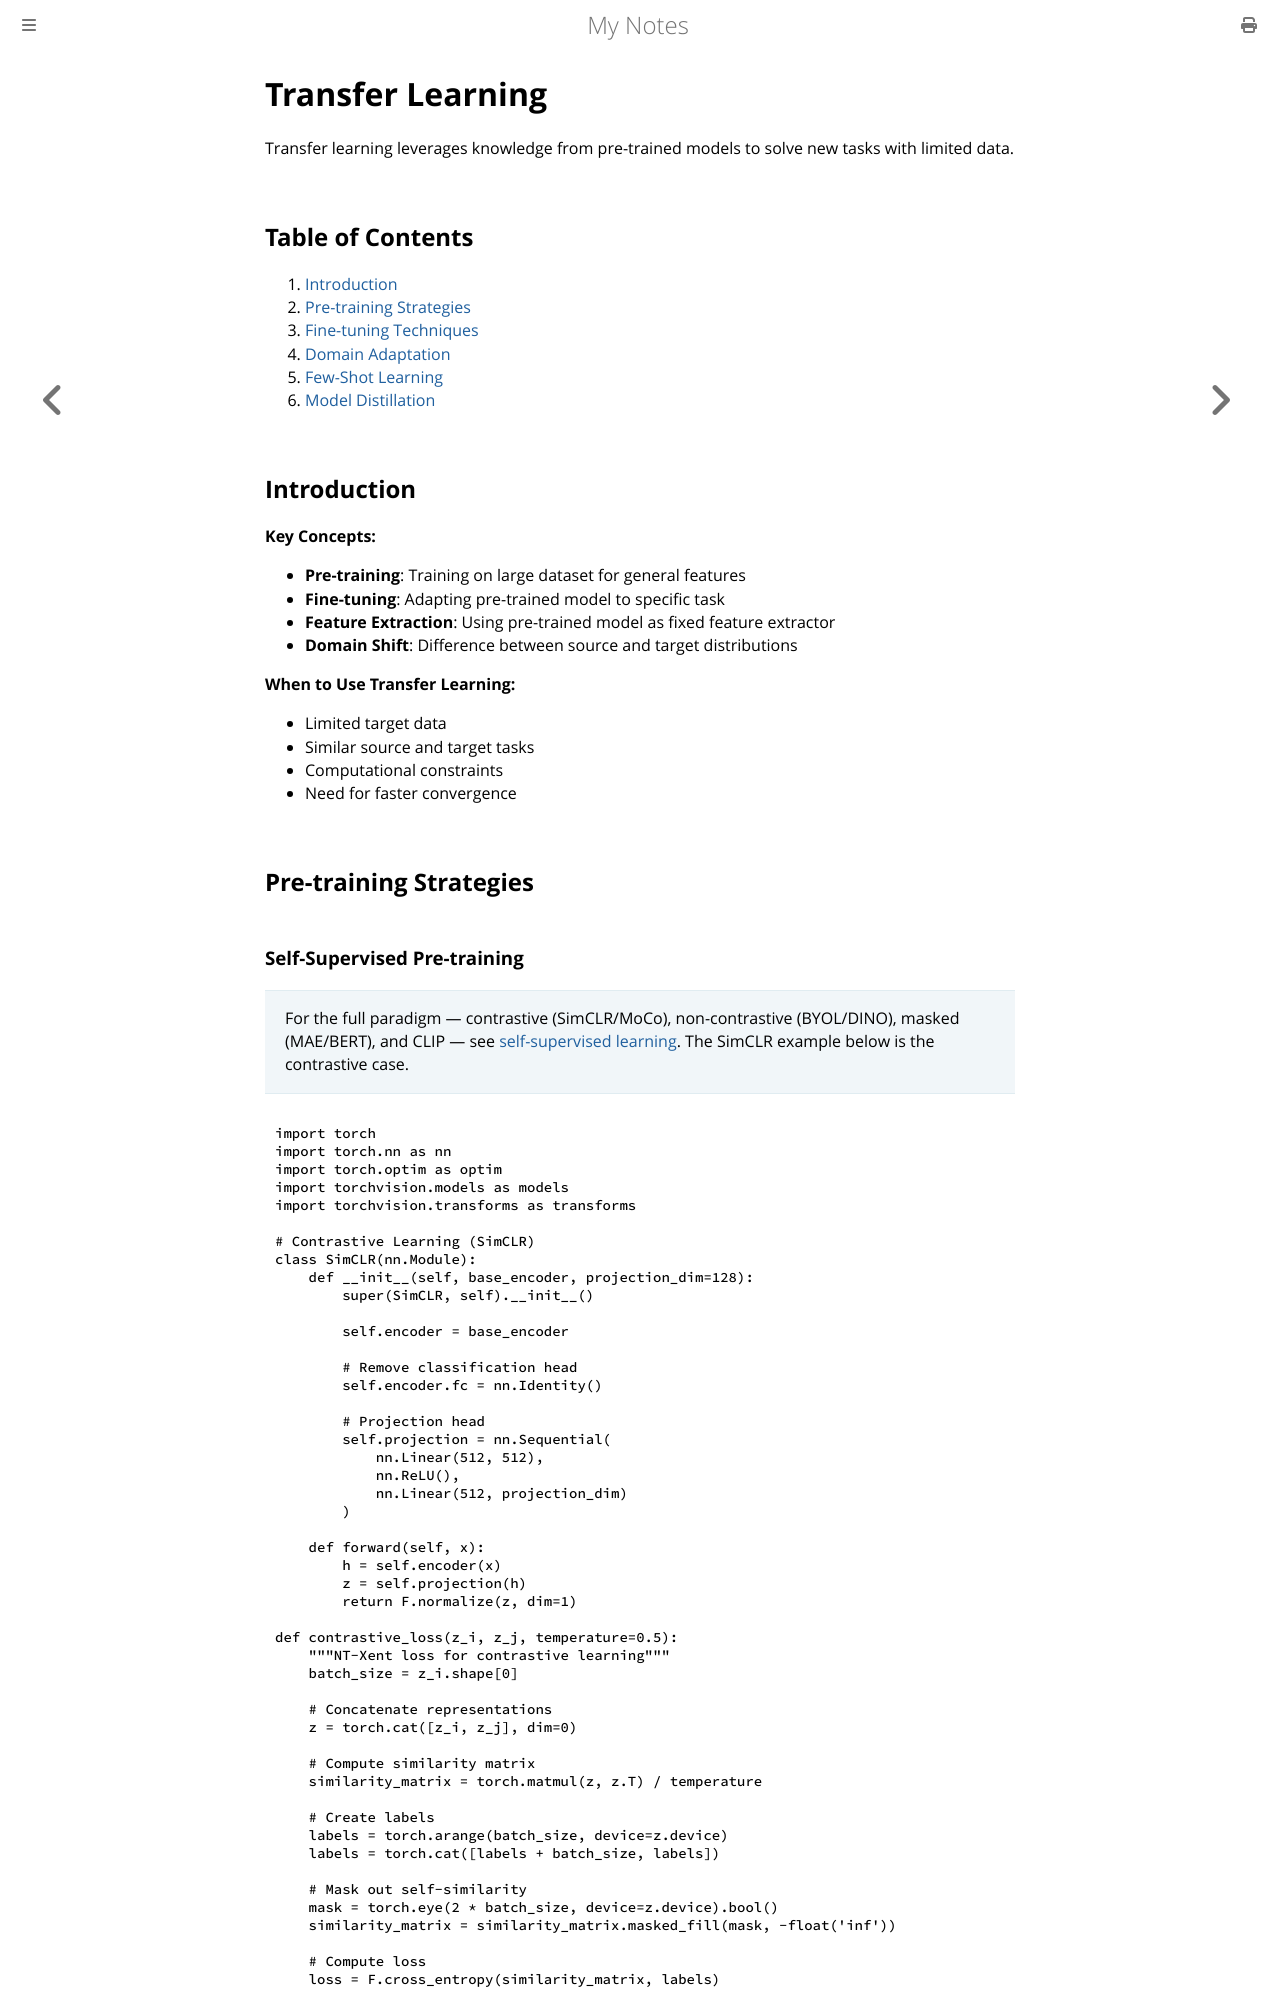

repository: paritystack/notes · page: machine_learning/transfer_learning.html · generator: mdbook

# Transfer Learning

Transfer learning leverages knowledge from pre-trained models to solve new tasks with limited data.

## Table of Contents

1. [Introduction](#introduction)
2. [Pre-training Strategies](#pre-training-strategies)
3. [Fine-tuning Techniques](#fine-tuning-techniques)
4. [Domain Adaptation](#domain-adaptation)
5. [Few-Shot Learning](#few-shot-learning)
6. [Model Distillation](#model-distillation)

## Introduction

**Key Concepts:**
- **Pre-training**: Training on large dataset for general features
- **Fine-tuning**: Adapting pre-trained model to specific task
- **Feature Extraction**: Using pre-trained model as fixed feature extractor
- **Domain Shift**: Difference between source and target distributions

**When to Use Transfer Learning:**
- Limited target data
- Similar source and target tasks
- Computational constraints
- Need for faster convergence

## Pre-training Strategies
